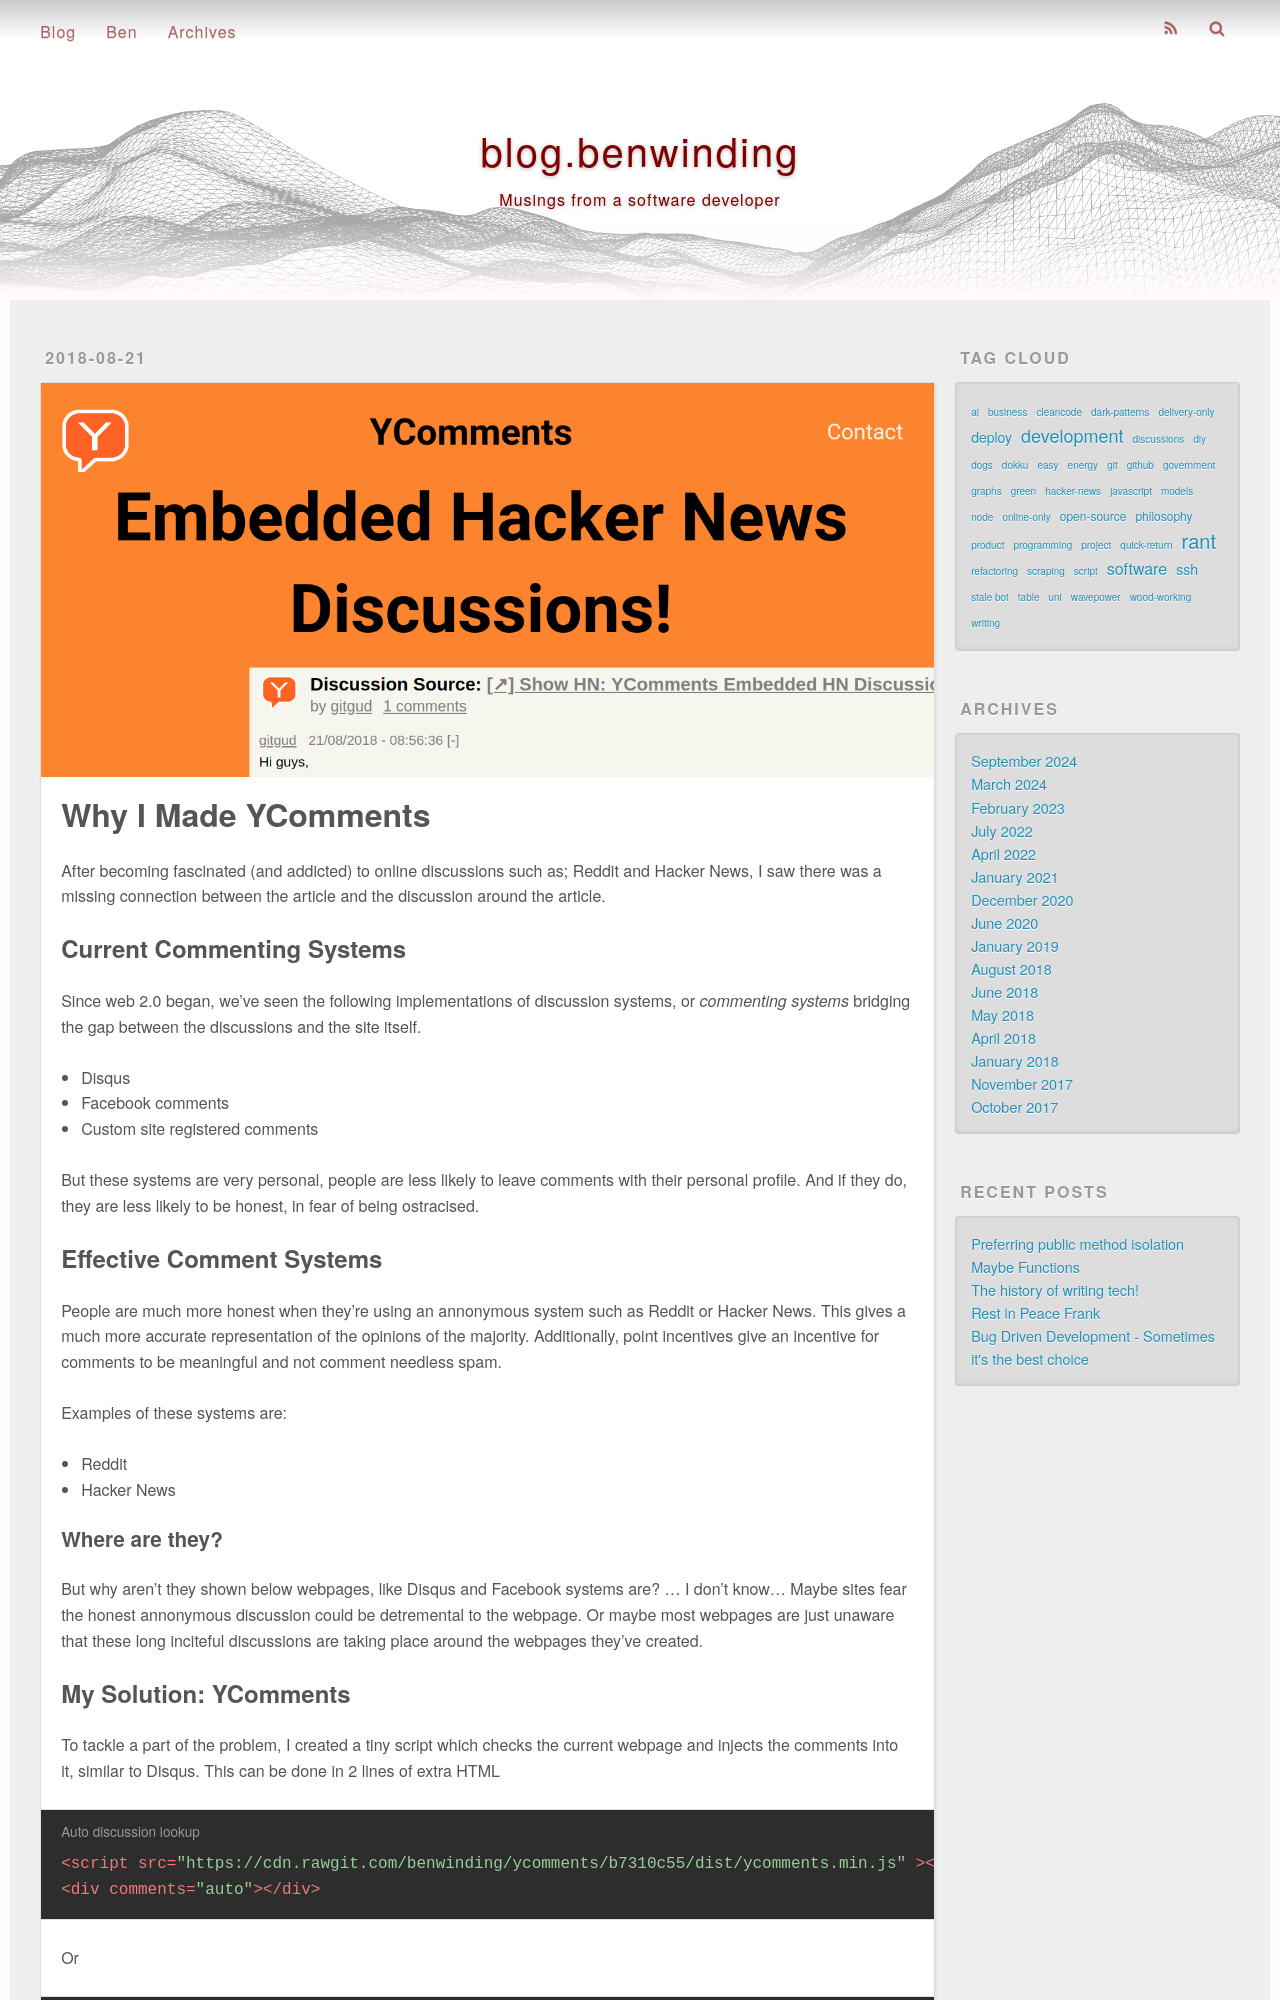

repository: benwinding/benw-blog · page: why-i-made-ycomments/index.html · generator: jekyll

---
title: Why I Made YComments
description: After seeing the impact that discussion systems have had on the internet, I decided to bring the dicussion to the source!
date: 2018-08-21 14:03:27
photos: 
 - /images/imgur/5wKAHHP.png
tags:
- development
- javascript
- product
- discussions
---

After becoming fascinated (and addicted) to online discussions such as; Reddit and Hacker News, I saw there was a missing connection between the article and the discussion around the article.

<!-- more -->

## Current Commenting Systems
Since web 2.0 began, we've seen the following implementations of discussion systems, or *commenting systems* bridging the gap between the discussions and the site itself.

- Disqus
- Facebook comments
- Custom site registered comments

But these systems are very personal, people are less likely to leave comments with their personal profile. And if they do, they are less likely to be honest, in fear of being ostracised.

## Effective Comment Systems
People are much more honest when they're using an annonymous system such as Reddit or Hacker News. This gives a much more accurate representation of the opinions of the majority. Additionally, point incentives give an incentive for comments to be meaningful and not comment needless spam.

Examples of these systems are:

- Reddit
- Hacker News

### Where are they?
But why aren't they shown below webpages, like Disqus and Facebook systems are? ... I don't know... Maybe sites fear the honest annonymous discussion could be detremental to the webpage. Or maybe most webpages are just unaware that these long inciteful discussions are taking place around the webpages they've created.
